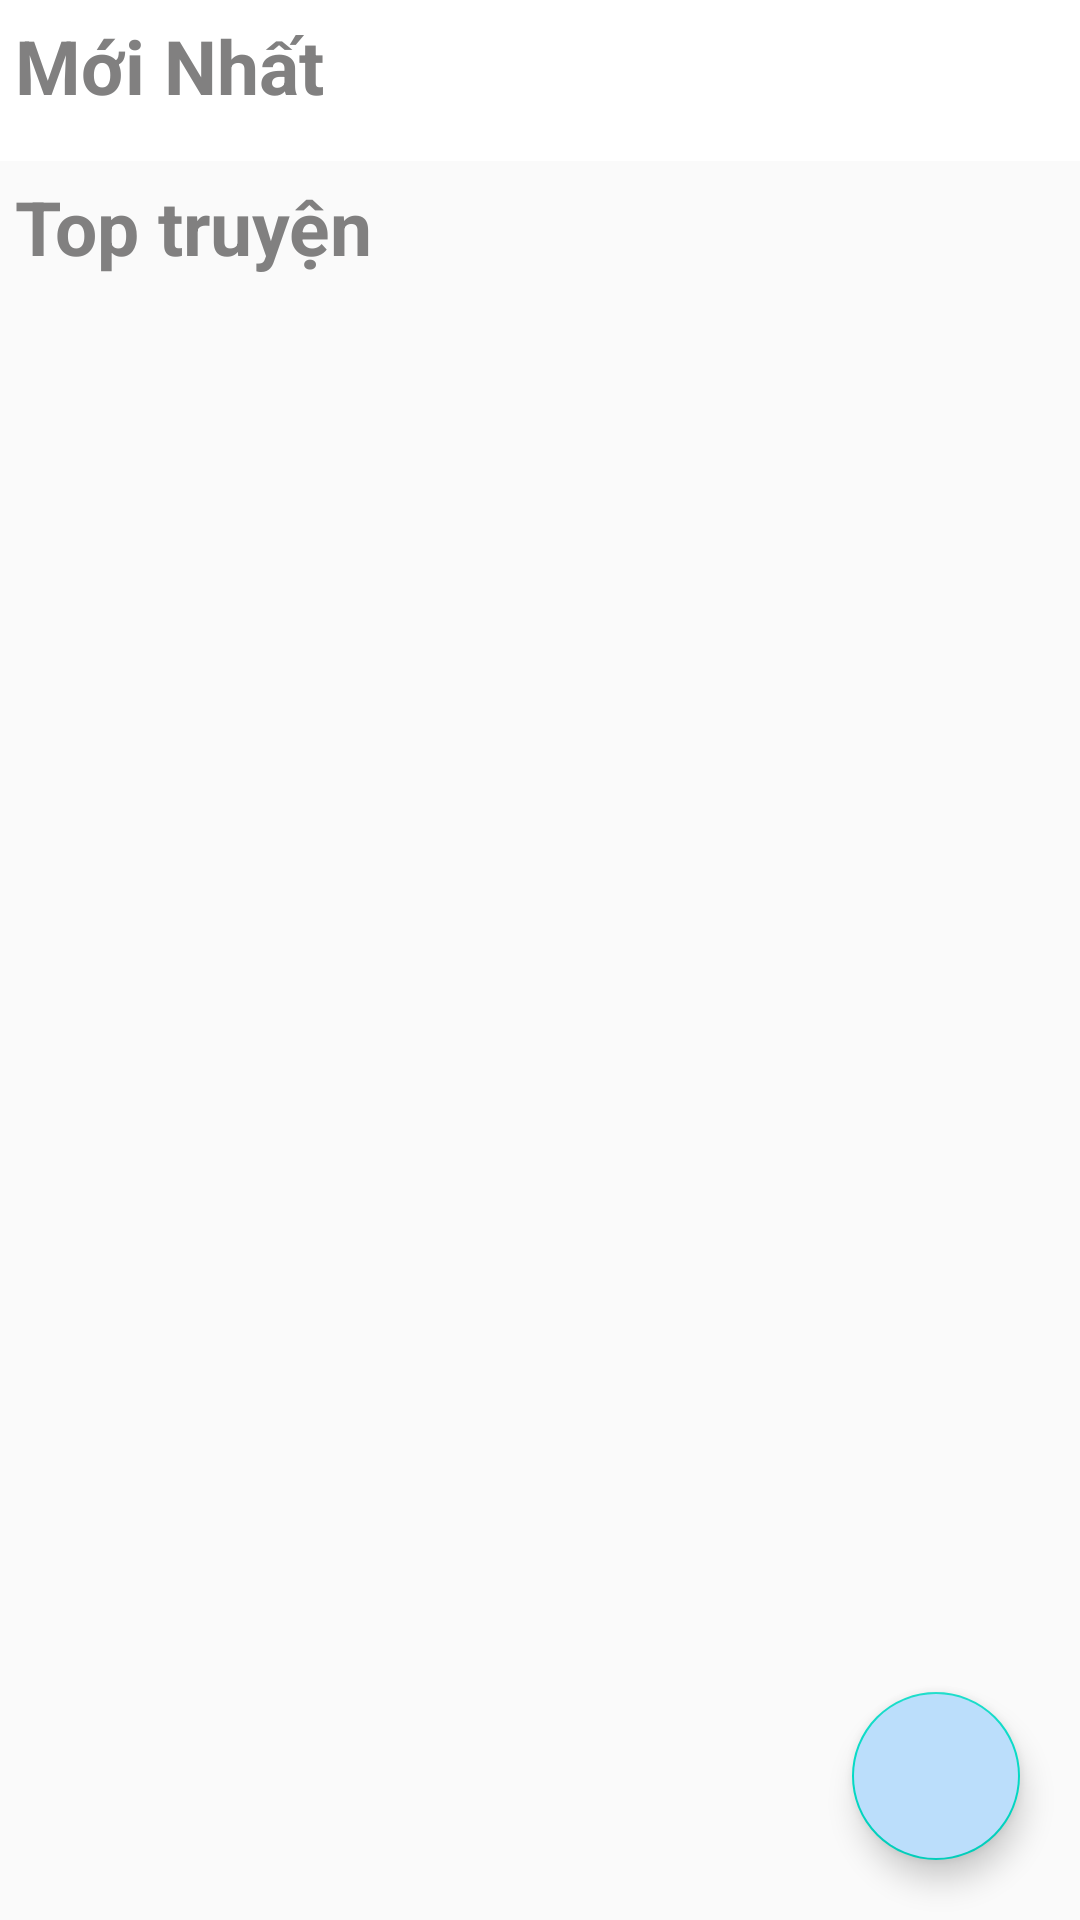

Here is an Android app screen rendered from its layout file. Give the layout XML and the strings, colors and styles it references.
<!-- AndroidManifest.xml: application theme Theme.APPDOCTRUYEN_NHOM6 -->
<!-- res/layout/fragment_home.xml -->
<?xml version="1.0" encoding="utf-8"?>
<FrameLayout xmlns:android="http://schemas.android.com/apk/res/android"
    xmlns:tools="http://schemas.android.com/tools"
    android:layout_width="match_parent"
    android:layout_height="match_parent"
    tools:context="com.example.APPDOCTRUYEN_NHOM6.HomeFragment">

    <androidx.core.widget.NestedScrollView
        android:layout_width="match_parent"
        android:layout_height="match_parent"
        >
        <LinearLayout
            android:orientation="vertical"
            android:layout_width="match_parent"
            android:layout_height="wrap_content"
            >


            <ViewFlipper
                android:background="#ffffff"
                android:id="@+id/viewflipper"
                android:layout_width="match_parent"
                android:layout_height="wrap_content"></ViewFlipper>

            <LinearLayout
                android:background="#FFFFFF"
                android:orientation="vertical"
                android:layout_width="match_parent"
                android:layout_height="wrap_content">

                <TextView
                    android:layout_width="match_parent"
                    android:layout_height="wrap_content"
                    android:layout_margin="5dp"
                    android:text="Mới Nhất"
                    android:textColor="#818080"
                    android:textSize="25sp"
                    android:textStyle="bold"></TextView>

                <androidx.recyclerview.widget.RecyclerView
                    android:id="@+id/listviewNew"
                    android:layout_width="match_parent"
                    android:layout_height="wrap_content"
                    android:layout_marginRight="10dp"
                    android:layout_marginTop="10dp"
                    />
            </LinearLayout>
            <TextView
                android:layout_width="match_parent"
                android:layout_height="wrap_content"
                android:layout_margin="5dp"
                android:text="Top truyện"
                android:textColor="#818080"
                android:textSize="25sp"
                android:textStyle="bold"/>
            <androidx.recyclerview.widget.RecyclerView
                android:id="@+id/listviewNew2"
                android:layout_width="match_parent"
                android:layout_height="wrap_content"
                android:layout_marginRight="10dp"
                android:layout_marginTop="10dp"/>

        </LinearLayout>
    </androidx.core.widget.NestedScrollView>

    <com.google.android.material.floatingactionbutton.FloatingActionButton
        android:id="@+id/fab_btn"
        android:layout_marginRight="20dp"
        android:layout_marginBottom="20dp"
        android:src="@drawable/file"
        android:backgroundTint="#BBDEFB"
        android:layout_gravity="end|bottom"
        android:layout_width="wrap_content"
        android:layout_height="wrap_content"/>


</FrameLayout>
<!-- resources referenced by this layout -->
<resources>
  <style name="Theme.APPDOCTRUYEN_NHOM6" parent="Theme.AppCompat.Light.NoActionBar">
          
          <item name="colorPrimary">@color/purple_500</item>
          <item name="colorPrimaryDark">@color/purple_700</item>
          <item name="colorAccent">@color/teal_200</item>
          
      </style>
  <!-- not gathered from this repository: default colours our renderer supplied (Android Studio template values) -->
  <color name="purple_500">#FF6200EE</color>
  <color name="purple_700">#FF3700B3</color>
  <color name="teal_200">#FF03DAC5</color>
</resources>
